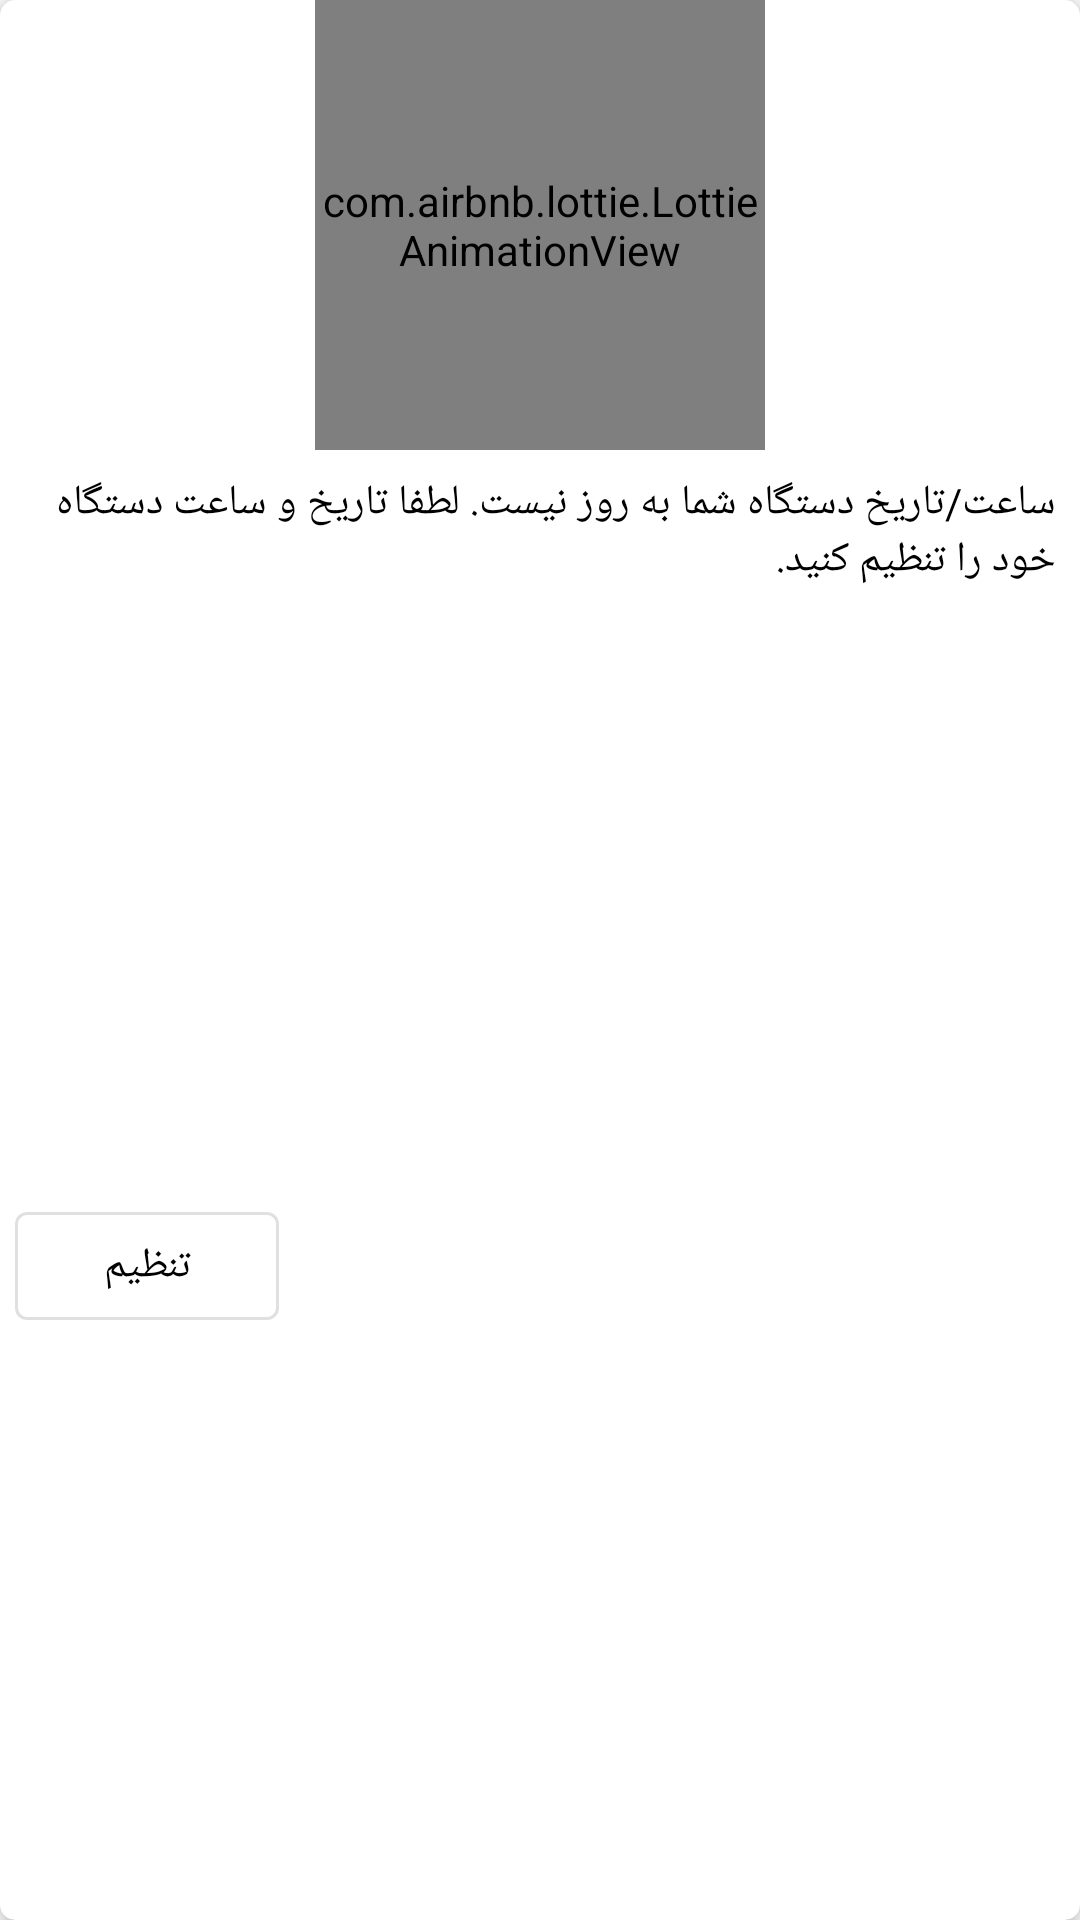

This screen was rendered from an Android layout file. Write that file and the resources it references.
<!-- AndroidManifest.xml: application theme AppTheme -->
<!-- res/layout/dialog_time.xml -->
<?xml version="1.0" encoding="utf-8"?>
<com.google.android.material.card.MaterialCardView xmlns:android="http://schemas.android.com/apk/res/android"
    xmlns:app="http://schemas.android.com/apk/res-auto"
    android:layout_width="match_parent"
    android:layout_height="wrap_content"
    android:layout_margin="10dp"
    app:cardCornerRadius="5dp"
    app:cardElevation="5dp">

    <androidx.constraintlayout.widget.ConstraintLayout
        android:layout_width="match_parent"
        android:layout_height="match_parent">

        <com.airbnb.lottie.LottieAnimationView
            android:id="@+id/alert_anim"
            android:layout_width="150dp"
            android:layout_height="150dp"
            app:layout_constraintLeft_toLeftOf="parent"
            app:layout_constraintRight_toRightOf="parent"
            app:layout_constraintTop_toTopOf="parent"
            app:lottie_autoPlay="true"
            app:lottie_loop="true"
            app:lottie_rawRes="@raw/clock"
            app:lottie_speed="1" />

        <com.google.android.material.textview.MaterialTextView
            android:id="@+id/alert_dialog_description"
            style="@style/TextAppearance.AppCompat.Small"
            android:layout_width="0dp"
            android:layout_height="wrap_content"
            android:fontFamily="@font/vazir"
            android:gravity="right"
            android:padding="8dp"
            android:text="@string/time_error"
            android:textColor="@android:color/black"
            app:layout_constraintLeft_toLeftOf="parent"
            app:layout_constraintRight_toRightOf="parent"
            app:layout_constraintTop_toBottomOf="@id/alert_anim" />

        <com.google.android.material.button.MaterialButton
            android:id="@+id/alert_dialog_set"
            style="@style/Widget.MaterialComponents.Button.OutlinedButton"
            android:layout_width="0dp"
            android:layout_height="wrap_content"
            android:layout_margin="5dp"
            android:layout_marginTop="15dp"
            android:fontFamily="@font/vazir"
            android:textColor="@color/black"
            android:drawableTint="@color/black"
            android:drawableLeft="@drawable/vector_setting"
            android:padding="8dp"
            android:text="@string/time_set"
            app:layout_constraintBottom_toBottomOf="parent"
            app:layout_constraintLeft_toLeftOf="parent"
            app:layout_constraintTop_toBottomOf="@id/alert_dialog_description" />


    </androidx.constraintlayout.widget.ConstraintLayout>


</com.google.android.material.card.MaterialCardView>
<!-- resources referenced by this layout -->
<resources>
  <color name="black">#000000</color>
  <string name="time_error">ساعت/تاریخ دستگاه شما به روز نیست. لطفا تاریخ و ساعت دستگاه خود را تنظیم کنید.</string>
  <string name="time_set">تنظیم</string>
  <style name="AppTheme" parent="Theme.MaterialComponents.DayNight.NoActionBar">
          <item name="colorPrimary">@color/colorPrimary</item>
          <item name="colorPrimaryDark">@color/colorPrimaryDark</item>
          <item name="colorAccent">@color/colorAccent</item>
          <item name="fontFamily">@font/vazir</item>
          <item name="android:windowContentOverlay">@null</item>
  
      </style>
  <color name="colorPrimary">#ffc308</color>
  <color name="colorPrimaryDark">#fb8c05</color>
  <color name="colorAccent">#03DAC5</color>
</resources>
